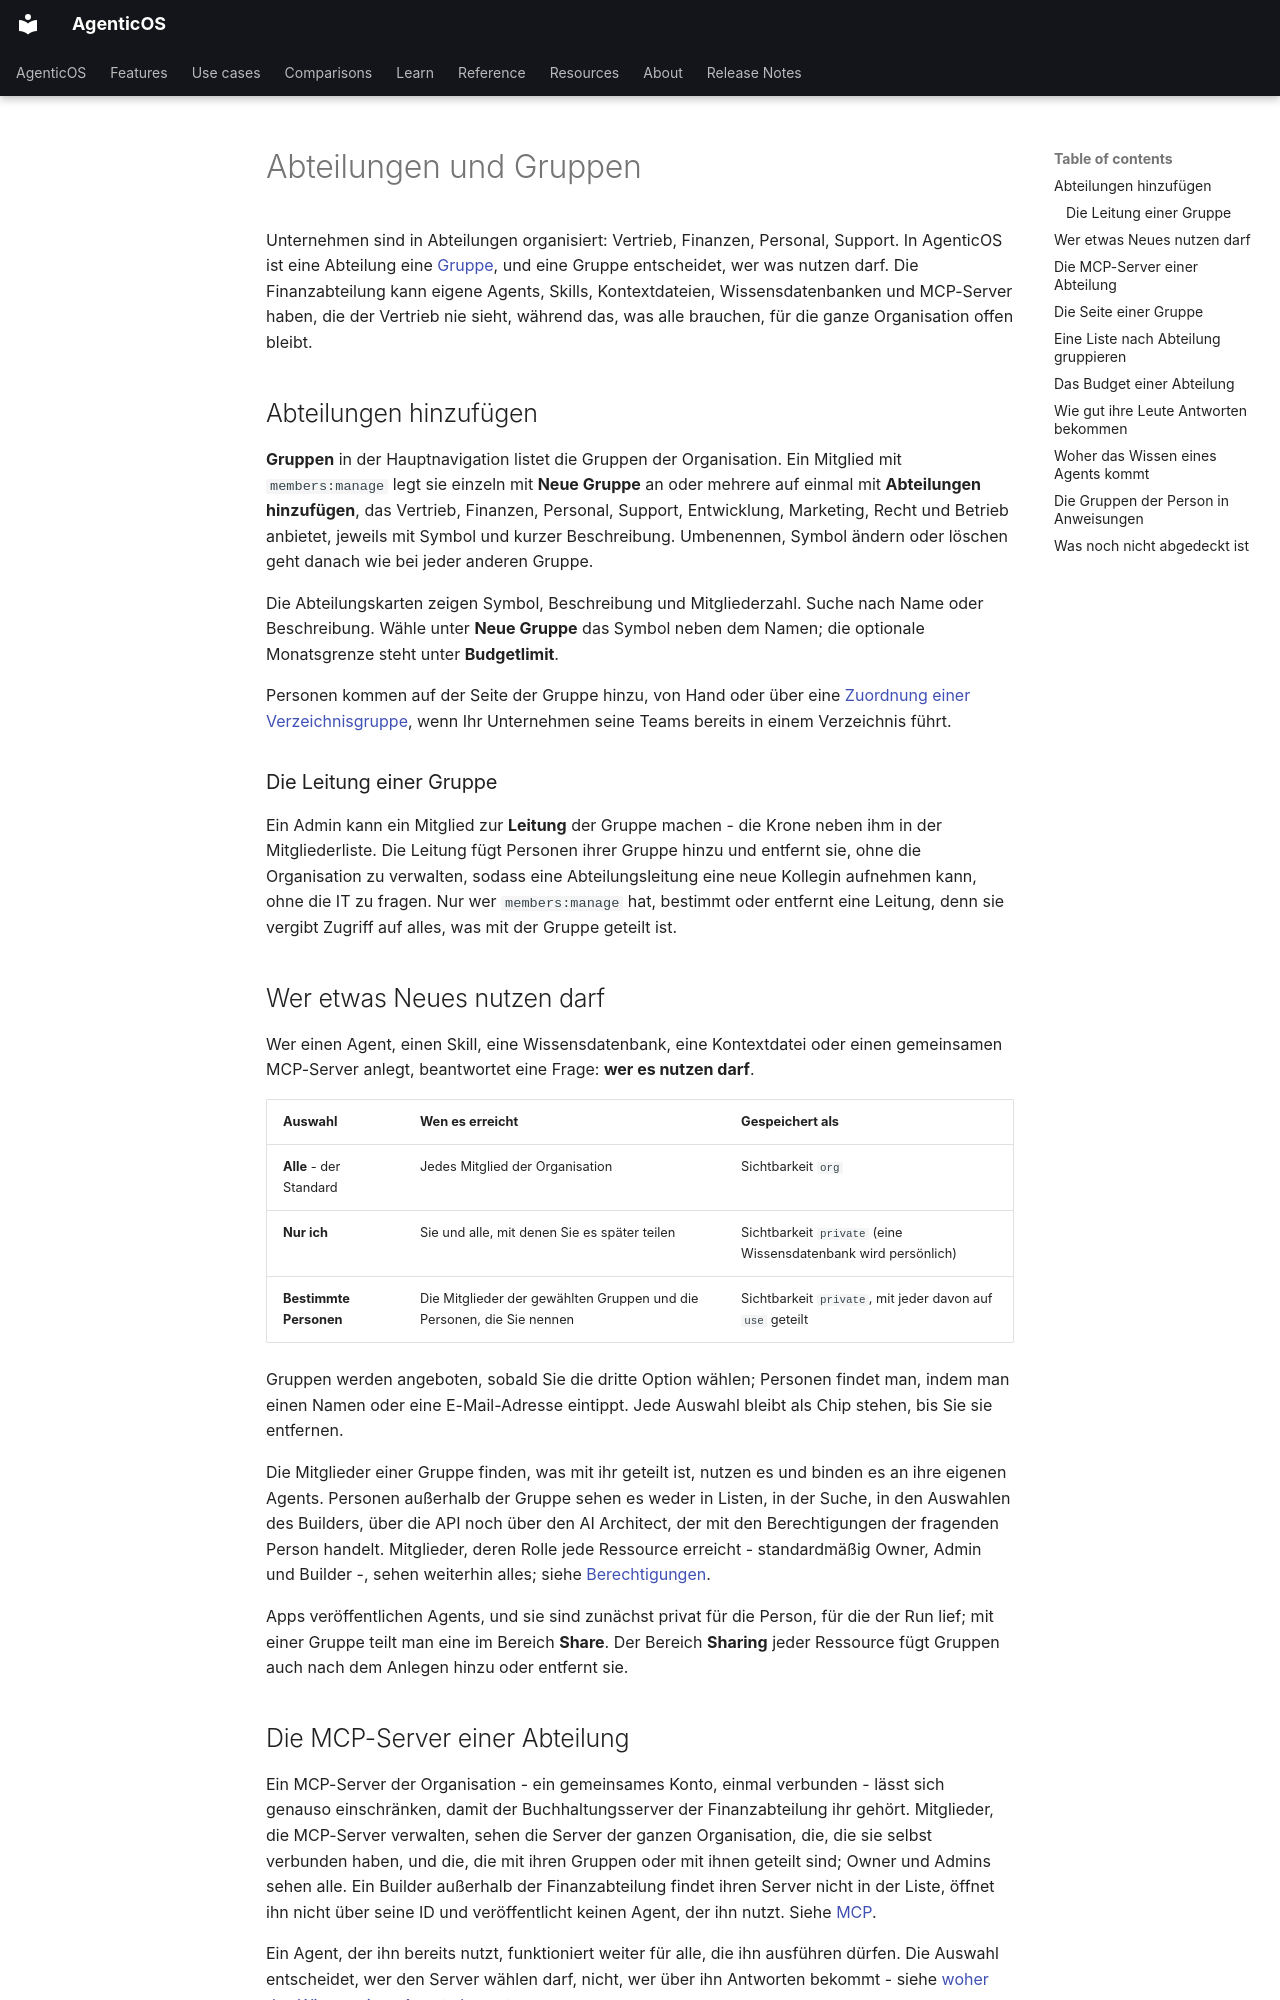

repository: vstorm-co/agenticos · page: departments.de/index.html · generator: mkdocs

---
source_sha: "4ceefc7ece1f"
---

# Abteilungen und Gruppen { #departments-and-groups }

Unternehmen sind in Abteilungen organisiert: Vertrieb, Finanzen, Personal,
Support. In AgenticOS ist eine Abteilung eine [Gruppe](directory.md#groups), und
eine Gruppe entscheidet, wer was nutzen darf. Die Finanzabteilung kann eigene
Agents, Skills, Kontextdateien, Wissensdatenbanken und MCP-Server haben, die der
Vertrieb nie sieht, während das, was alle brauchen, für die ganze Organisation
offen bleibt.

## Abteilungen hinzufügen { #adding-your-departments }

**Gruppen** in der Hauptnavigation listet die Gruppen der Organisation. Ein
Mitglied mit `members:manage` legt sie einzeln mit **Neue Gruppe** an oder
mehrere auf einmal mit **Abteilungen hinzufügen**, das Vertrieb, Finanzen,
Personal, Support, Entwicklung, Marketing, Recht und Betrieb anbietet, jeweils
mit Symbol und kurzer Beschreibung. Umbenennen, Symbol ändern oder löschen geht
danach wie bei jeder anderen Gruppe.

Die Abteilungskarten zeigen Symbol, Beschreibung und Mitgliederzahl. Suche nach
Name oder Beschreibung. Wähle unter **Neue Gruppe** das Symbol neben dem Namen;
die optionale Monatsgrenze steht unter **Budgetlimit**.

Personen kommen auf der Seite der Gruppe hinzu, von Hand oder über eine
[Zuordnung einer Verzeichnisgruppe](directory.md#directory-group-mappings), wenn
Ihr Unternehmen seine Teams bereits in einem Verzeichnis führt.

### Die Leitung einer Gruppe { #a-groups-lead }

Ein Admin kann ein Mitglied zur **Leitung** der Gruppe machen - die Krone neben
ihm in der Mitgliederliste. Die Leitung fügt Personen ihrer Gruppe hinzu und
entfernt sie, ohne die Organisation zu verwalten, sodass eine Abteilungsleitung
eine neue Kollegin aufnehmen kann, ohne die IT zu fragen. Nur wer
`members:manage` hat, bestimmt oder entfernt eine Leitung, denn sie vergibt
Zugriff auf alles, was mit der Gruppe geteilt ist.

## Wer etwas Neues nutzen darf { #who-can-use-a-new-thing }

Wer einen Agent, einen Skill, eine Wissensdatenbank, eine Kontextdatei oder einen
gemeinsamen MCP-Server anlegt, beantwortet eine Frage: **wer es nutzen darf**.

| Auswahl | Wen es erreicht | Gespeichert als |
|---|---|---|
| **Alle** - der Standard | Jedes Mitglied der Organisation | Sichtbarkeit `org` |
| **Nur ich** | Sie und alle, mit denen Sie es später teilen | Sichtbarkeit `private` (eine Wissensdatenbank wird persönlich) |
| **Bestimmte Personen** | Die Mitglieder der gewählten Gruppen und die Personen, die Sie nennen | Sichtbarkeit `private`, mit jeder davon auf `use` geteilt |

Gruppen werden angeboten, sobald Sie die dritte Option wählen; Personen findet
man, indem man einen Namen oder eine E-Mail-Adresse eintippt. Jede Auswahl bleibt
als Chip stehen, bis Sie sie entfernen.

Die Mitglieder einer Gruppe finden, was mit ihr geteilt ist, nutzen es und binden
es an ihre eigenen Agents. Personen außerhalb der Gruppe sehen es weder in
Listen, in der Suche, in den Auswahlen des Builders, über die API noch über den AI
Architect, der mit den Berechtigungen der fragenden Person handelt. Mitglieder,
deren Rolle jede Ressource erreicht - standardmäßig Owner, Admin und Builder -,
sehen weiterhin alles; siehe [Berechtigungen](permissions.md).

Apps veröffentlichen Agents, und sie sind zunächst privat für die Person, für die
der Run lief; mit einer Gruppe teilt man eine im Bereich **Share**. Der Bereich
**Sharing** jeder Ressource fügt Gruppen auch nach dem Anlegen hinzu oder
entfernt sie.

## Die MCP-Server einer Abteilung { #a-departments-mcp-servers }

Ein MCP-Server der Organisation - ein gemeinsames Konto, einmal verbunden - lässt
sich genauso einschränken, damit der Buchhaltungsserver der Finanzabteilung ihr
gehört. Mitglieder, die MCP-Server verwalten, sehen die Server der ganzen
Organisation, die, die sie selbst verbunden haben, und die, die mit ihren Gruppen
oder mit ihnen geteilt sind; Owner und Admins sehen alle. Ein Builder außerhalb
der Finanzabteilung findet ihren Server nicht in der Liste, öffnet ihn nicht über
seine ID und veröffentlicht keinen Agent, der ihn nutzt. Siehe
[MCP](mcp.md#personal-or-organization-wide).

Ein Agent, der ihn bereits nutzt, funktioniert weiter für alle, die ihn ausführen
dürfen. Die Auswahl entscheidet, wer den Server wählen darf, nicht, wer über ihn
Antworten bekommt - siehe [woher das Wissen eines Agents kommt](#where-an-agents-knowledge-comes-from).
